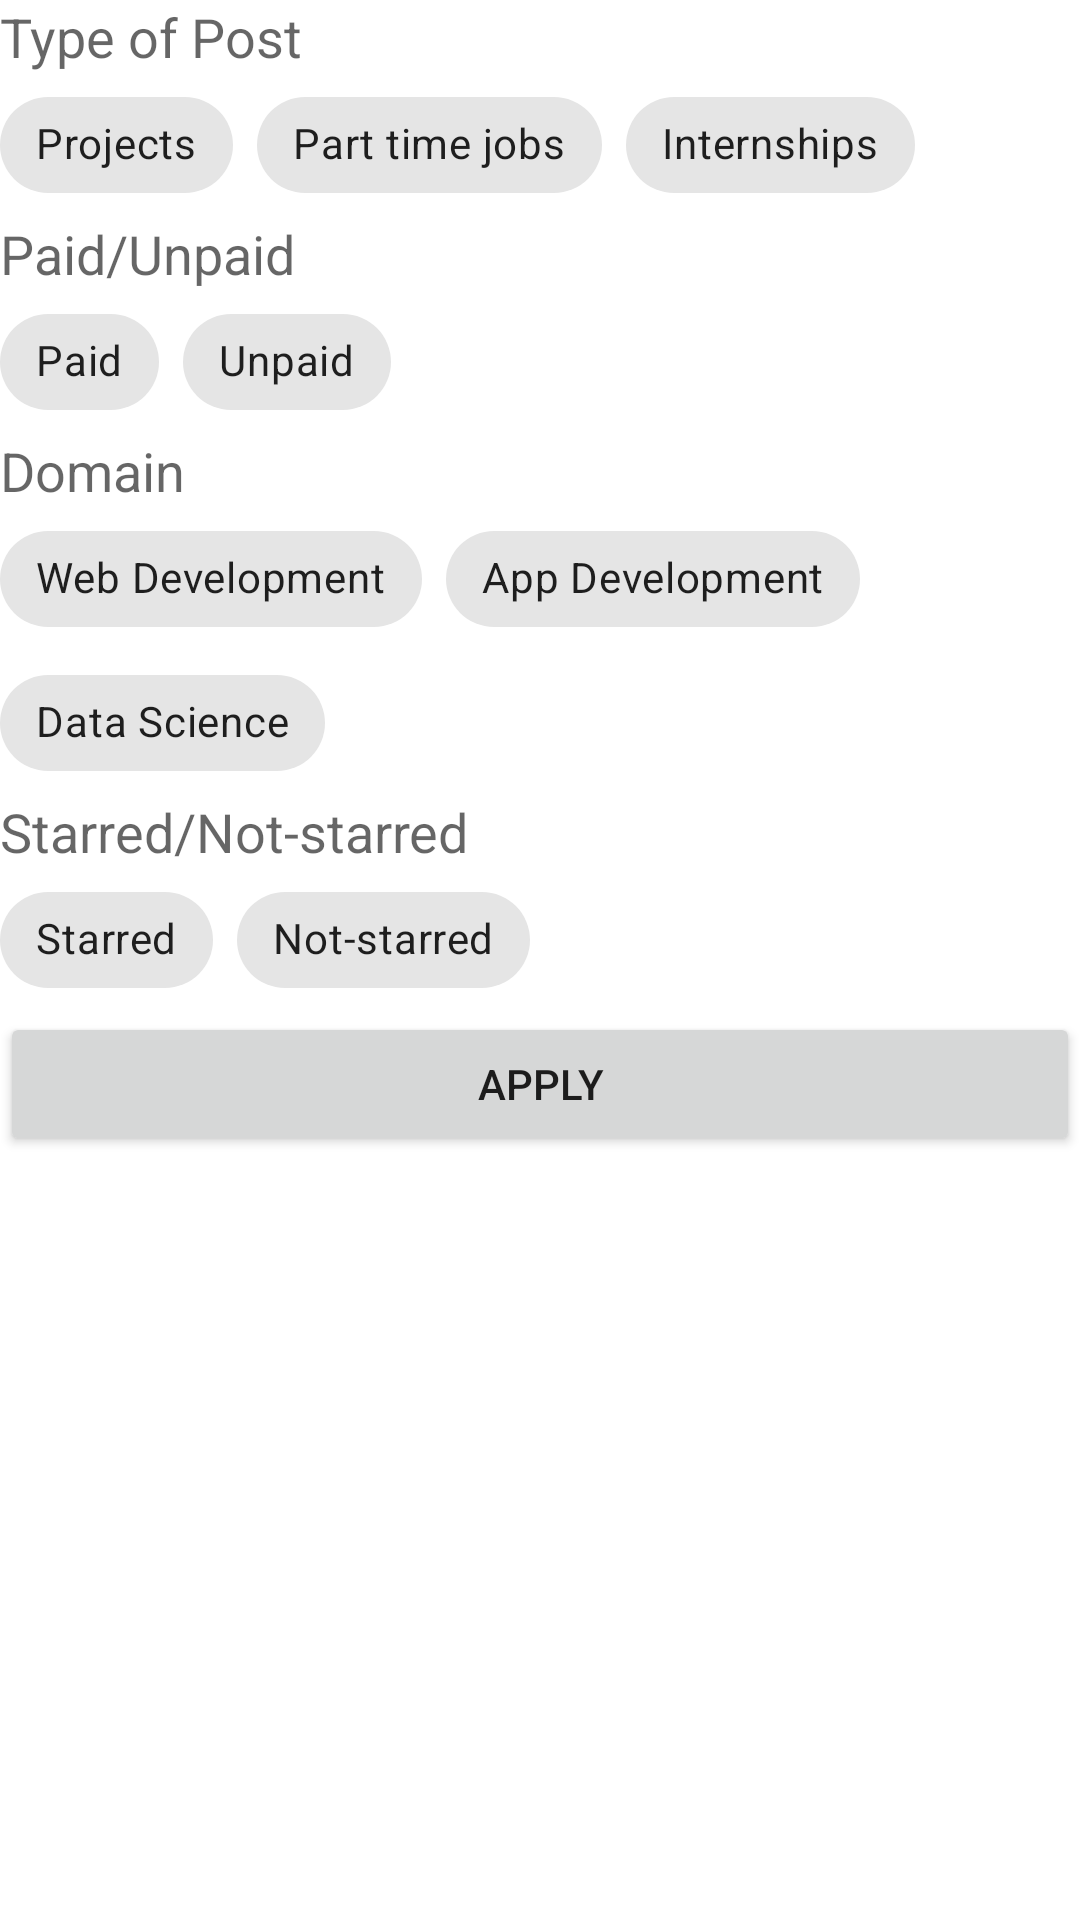

Produce the Android XML layout that renders to this screen, including the resource entries it uses.
<!-- AndroidManifest.xml: application theme Theme.PortfolioApp -->
<!-- res/layout/activity_filter.xml -->
<?xml version="1.0" encoding="utf-8"?>
<LinearLayout xmlns:android="http://schemas.android.com/apk/res/android"
    xmlns:app="http://schemas.android.com/apk/res-auto"
    xmlns:tools="http://schemas.android.com/tools"
    android:layout_width="match_parent"
    android:layout_height="wrap_content"
    android:layout_marginTop="10dp"
    android:layout_marginLeft="10dp"
    android:layout_marginRight="10dp"
    android:orientation="vertical"
    tools:context=".FilterActivity">

    <TextView
        android:id="@+id/typeofproject"
        android:layout_width="match_parent"
        android:layout_height="wrap_content"
        android:text="Type of Post"
        android:textAppearance="@style/TextAppearance.AppCompat.Medium" />

    <com.google.android.material.chip.ChipGroup
        android:id="@+id/cgpost"
        android:layout_width="match_parent"
        android:layout_height="wrap_content">

        <com.google.android.material.chip.Chip
            android:id="@+id/chip4"
            style="@style/Widget.MaterialComponents.Chip.Filter"
            android:layout_width="wrap_content"
            android:layout_height="wrap_content"
            android:text="Projects" />

        <com.google.android.material.chip.Chip
            android:id="@+id/chip5"
            style="@style/Widget.MaterialComponents.Chip.Filter"
            android:layout_width="wrap_content"
            android:layout_height="wrap_content"
            android:text="Part time jobs" />

        <com.google.android.material.chip.Chip
            android:id="@+id/chip6"
            style="@style/Widget.MaterialComponents.Chip.Filter"
            android:layout_width="wrap_content"
            android:layout_height="wrap_content"
            android:text="Internships" />

    </com.google.android.material.chip.ChipGroup>

    <TextView
        android:id="@+id/textView4"
        android:layout_width="match_parent"
        android:layout_height="wrap_content"
        android:singleLine="true"
        android:text="Paid/Unpaid"
        android:textAppearance="@style/TextAppearance.AppCompat.Medium" />

    <com.google.android.material.chip.ChipGroup
        android:layout_width="match_parent"
        android:layout_height="wrap_content"
        app:singleSelection="true">

        <com.google.android.material.chip.Chip
            android:id="@+id/chip7"
            style="@style/Widget.MaterialComponents.Chip.Filter"
            android:layout_width="wrap_content"
            android:layout_height="wrap_content"
            android:text="Paid" />

        <com.google.android.material.chip.Chip
            android:id="@+id/chip8"
            style="@style/Widget.MaterialComponents.Chip.Filter"
            android:layout_width="wrap_content"
            android:layout_height="wrap_content"
            android:text="Unpaid" />
    </com.google.android.material.chip.ChipGroup>

    <TextView
        android:id="@+id/textView6"
        android:layout_width="match_parent"
        android:layout_height="wrap_content"
        android:text="Domain"
        android:textAppearance="@style/TextAppearance.AppCompat.Medium" />

    <com.google.android.material.chip.ChipGroup
        android:layout_width="match_parent"
        android:layout_height="wrap_content">

        <com.google.android.material.chip.Chip
            android:id="@+id/chip9"
            style="@style/Widget.MaterialComponents.Chip.Filter"
            android:layout_width="wrap_content"
            android:layout_height="wrap_content"
            android:text="Web Development" />

        <com.google.android.material.chip.Chip
            android:id="@+id/chip10"
            style="@style/Widget.MaterialComponents.Chip.Filter"
            android:layout_width="wrap_content"
            android:layout_height="wrap_content"
            android:text="App Development" />

        <com.google.android.material.chip.Chip
            android:id="@+id/chip11"
            style="@style/Widget.MaterialComponents.Chip.Filter"
            android:layout_width="wrap_content"
            android:layout_height="wrap_content"
            android:text="Data Science" />
    </com.google.android.material.chip.ChipGroup>

    <TextView
        android:id="@+id/textView7"
        android:layout_width="match_parent"
        android:layout_height="wrap_content"
        android:singleLine="true"
        android:text="Starred/Not-starred"
        android:textAppearance="@style/TextAppearance.AppCompat.Medium" />

    <com.google.android.material.chip.ChipGroup
        android:layout_width="match_parent"
        android:layout_height="wrap_content"
        app:singleSelection="true">

        <com.google.android.material.chip.Chip
            android:id="@+id/chip12"
            style="@style/Widget.MaterialComponents.Chip.Filter"
            android:layout_width="wrap_content"
            android:layout_height="wrap_content"
            android:text="Starred" />

        <com.google.android.material.chip.Chip
            android:id="@+id/chip13"
            style="@style/Widget.MaterialComponents.Chip.Filter"
            android:layout_width="wrap_content"
            android:layout_height="wrap_content"
            android:text="Not-starred" />
    </com.google.android.material.chip.ChipGroup>

    <Button
        android:id="@+id/Apply"
        android:layout_width="match_parent"
        android:layout_height="wrap_content"
        android:text="Apply" />
</LinearLayout>
<!-- resources referenced by this layout -->
<resources>
  <style name="Theme.PortfolioApp" parent="Theme.MaterialComponents.DayNight.DarkActionBar">
          
          <item name="colorPrimary">@color/purple_500</item>
          <item name="colorPrimaryVariant">@color/purple_700</item>
          <item name="colorOnPrimary">@color/white</item>
          
          <item name="colorSecondary">@color/teal_200</item>
          <item name="colorSecondaryVariant">@color/teal_700</item>
          <item name="colorOnSecondary">@color/black</item>
          
          <item name="android:statusBarColor" tools:targetApi="l">?attr/colorPrimaryVariant</item>
          
      </style>
  <color name="purple_500">#FF6200EE</color>
  <color name="purple_700">#FF3700B3</color>
  <color name="white">#FFFFFFFF</color>
  <color name="teal_200">#FF03DAC5</color>
  <color name="teal_700">#FF018786</color>
  <color name="black">#FF000000</color>
</resources>
